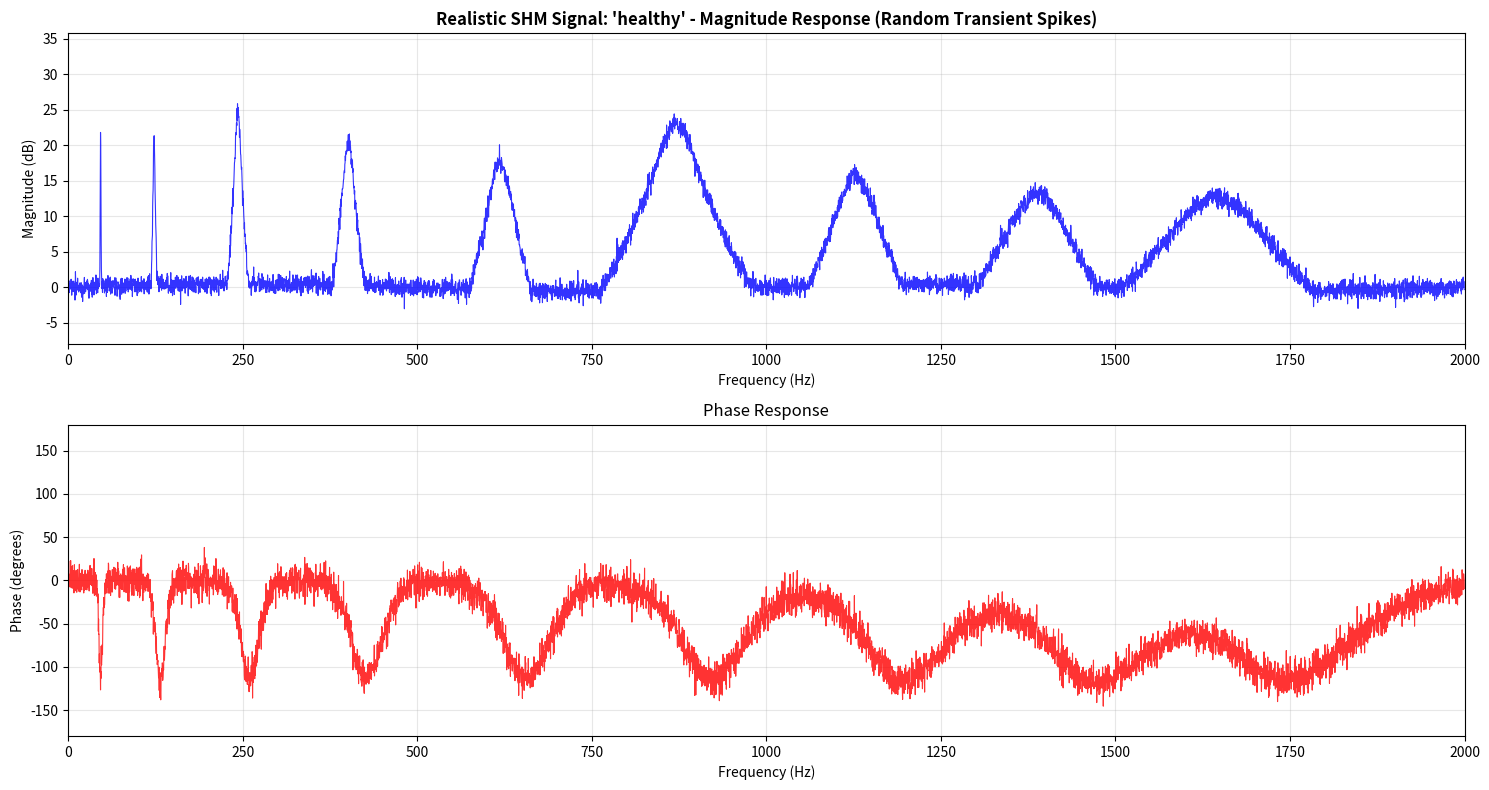
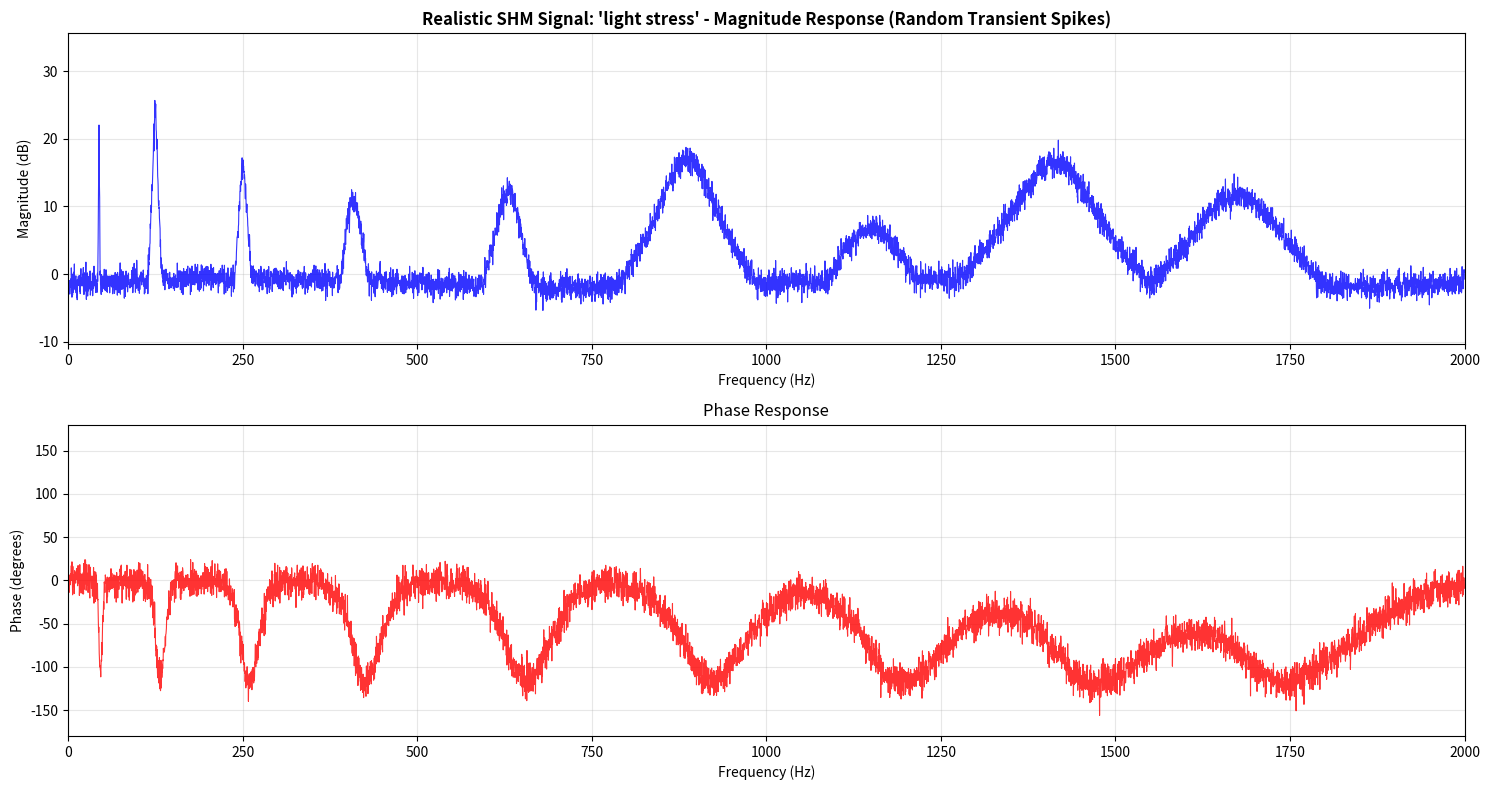
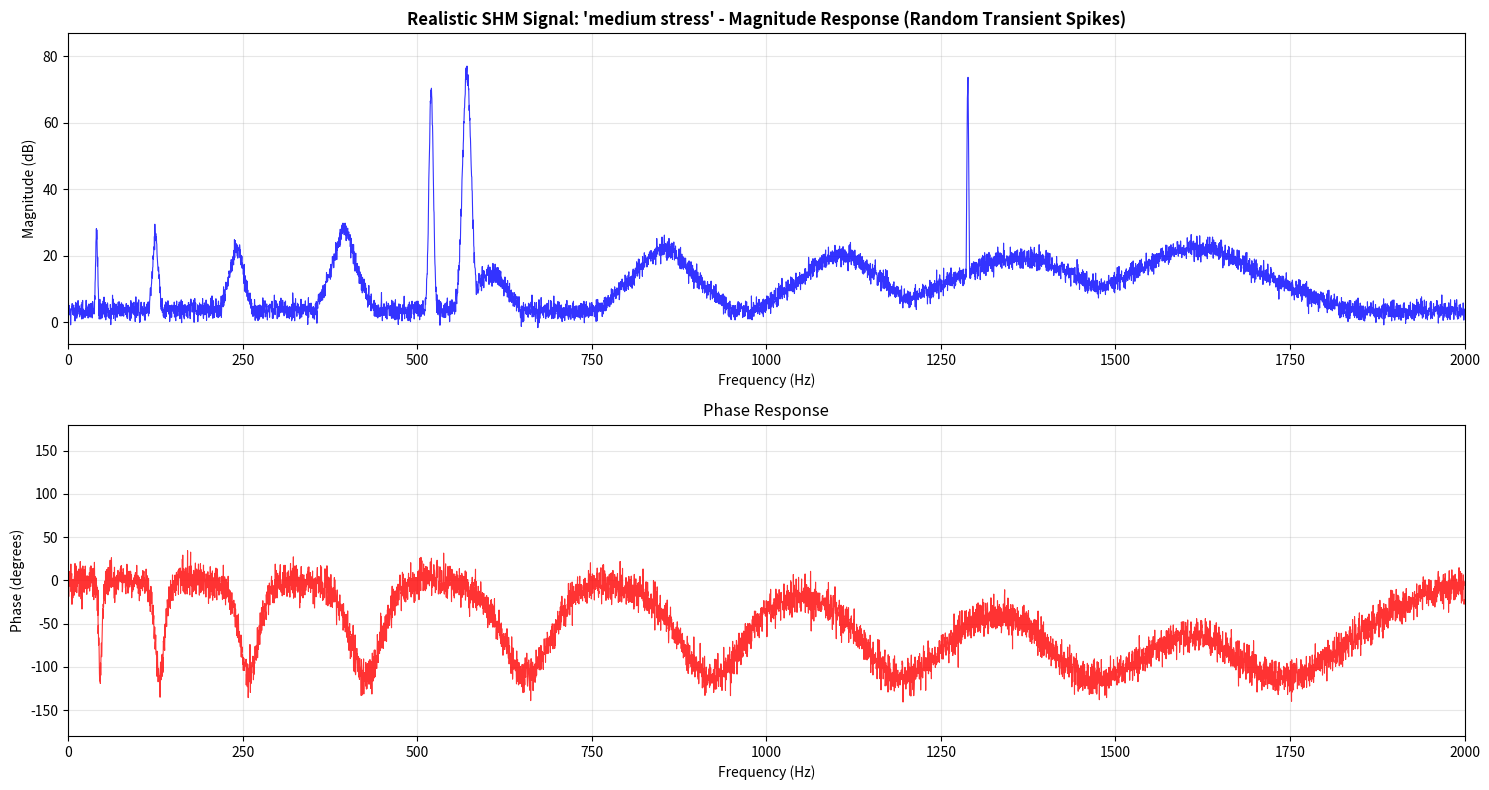
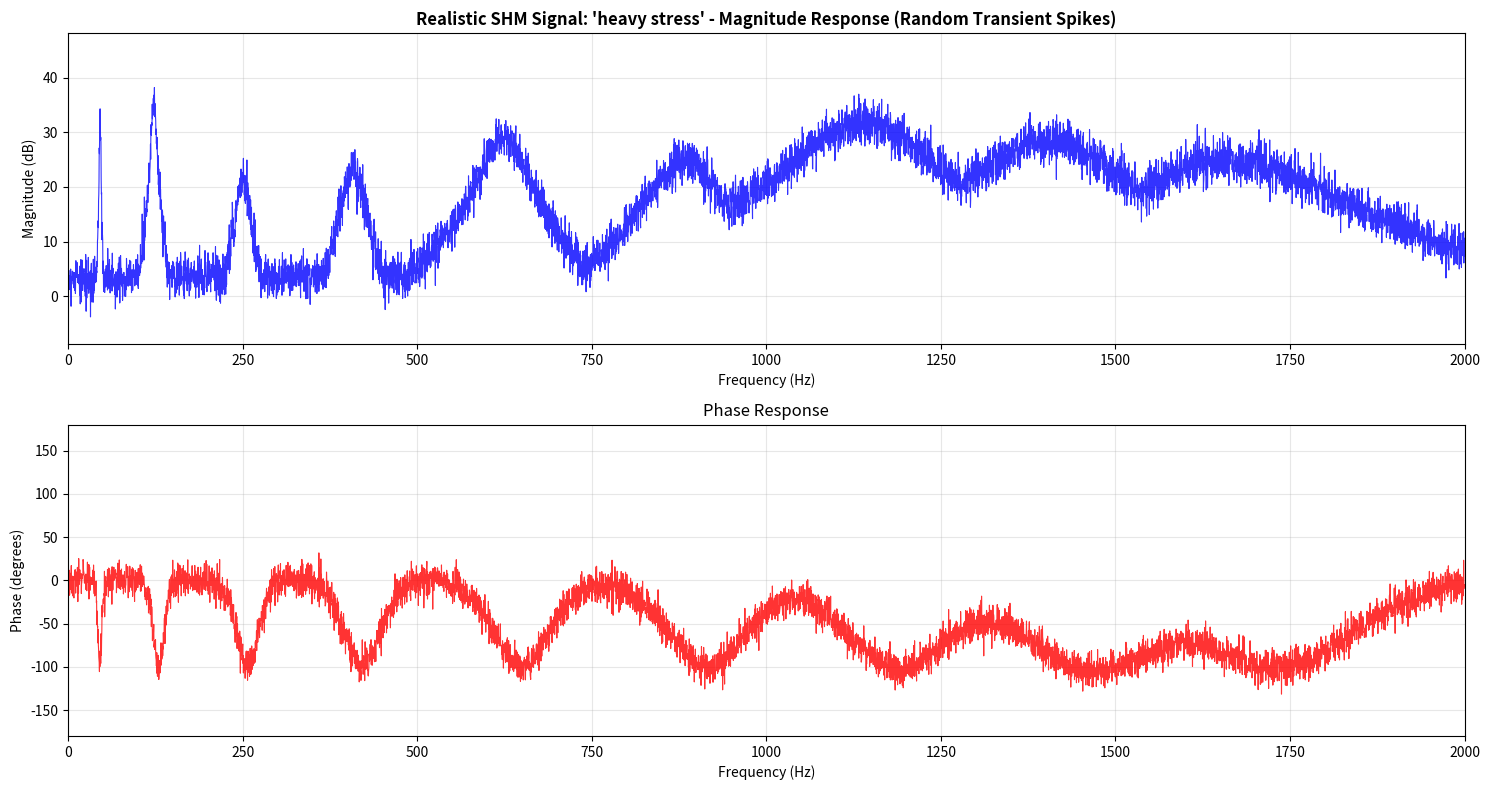

These figures' Python source, in order:
import os
import numpy as np
import pandas as pd
import matplotlib.pyplot as plt
from scipy.fft import fft
from tqdm import tqdm
import random

# ============ GLOBAL CONFIGURATION ============
FIXED_SIGNAL_LENGTH = 6402
MAX_FREQ_HZ = 2000
SAMPLING_RATE = 2 * MAX_FREQ_HZ  # Nyquist criterion - used for conceptual time-domain conversion

# ============ REALISTIC PARAMETER TWEAKING SECTION ============
# --- MODIFIED: Ranges now overlap significantly to make classes harder to distinguish ---
STRESS_PARAMETERS = {
    "healthy": {
        'primary_modes': [
            {'freq': 45.2, 'damping_range': (0.007, 0.012), 'amplitude_range': (30, 60)},
            {'freq': 127.8, 'damping_range': (0.010, 0.016), 'amplitude_range': (25, 55)},
            {'freq': 251.4, 'damping_range': (0.013, 0.020), 'amplitude_range': (20, 50)},
            {'freq': 412.6, 'damping_range': (0.016, 0.025), 'amplitude_range': (18, 45)},
            {'freq': 634.9, 'damping_range': (0.020, 0.030), 'amplitude_range': (15, 40)},
            {'freq': 892.3, 'damping_range': (0.023, 0.035), 'amplitude_range': (12, 35)},
            {'freq': 1156.7, 'damping_range': (0.026, 0.040), 'amplitude_range': (10, 30)},
            {'freq': 1423.1, 'damping_range': (0.030, 0.045), 'amplitude_range': (8, 28)},
            {'freq': 1689.5, 'damping_range': (0.033, 0.050), 'amplitude_range': (6, 26)},
        ],
        'broadband_noise_db': -70,
        'measurement_noise_std': 0.7,
        'freq_jitter_std': 1.2, # === MODIFIED: Increased jitter
        'amplitude_jitter_factor': 0.20, # === MODIFIED: Increased jitter
        'harmonic_distortion': 0.03,
        'baseline_drift_range': (-2, 2),
        'transient_event_prob': 0.08, 
        'max_transient_peaks_per_sample': 2,
        'transient_amplitude_range_db': (50, 75),
        'transient_bandwidth_range_hz': (1, 6),
    },
    
    "light stress": {
        'primary_modes': [ # Frequencies slightly lower, damping ranges slightly higher but overlapping
            {'freq': 45.0, 'damping_range': (0.009, 0.018), 'amplitude_range': (28, 58)},
            {'freq': 127.5, 'damping_range': (0.013, 0.022), 'amplitude_range': (23, 53)},
            {'freq': 251.0, 'damping_range': (0.016, 0.028), 'amplitude_range': (18, 48)},
            {'freq': 412.2, 'damping_range': (0.020, 0.034), 'amplitude_range': (16, 43)},
            {'freq': 634.4, 'damping_range': (0.024, 0.039), 'amplitude_range': (13, 38)},
            {'freq': 891.8, 'damping_range': (0.027, 0.044), 'amplitude_range': (11, 33)},
            {'freq': 1156.1, 'damping_range': (0.030, 0.049), 'amplitude_range': (9, 28)},
            {'freq': 1422.5, 'damping_range': (0.034, 0.054), 'amplitude_range': (7, 26)},
            {'freq': 1688.9, 'damping_range': (0.037, 0.059), 'amplitude_range': (5, 24)},
        ],
        'broadband_noise_db': -68,
        'measurement_noise_std': 1.0,
        'freq_jitter_std': 1.6, # === MODIFIED: Increased jitter
        'amplitude_jitter_factor': 0.25, # === MODIFIED: Increased jitter
        'harmonic_distortion': 0.045,
        'baseline_drift_range': (-3, 3),
        'transient_event_prob': 0.15,
        'max_transient_peaks_per_sample': 3,
        'transient_amplitude_range_db': (55, 80),
        'transient_bandwidth_range_hz': (1.5, 8),
    },
    
    "medium stress": {
        'primary_modes': [
            {'freq': 44.7, 'damping_range': (0.012, 0.025), 'amplitude_range': (25, 55)},
            {'freq': 127.1, 'damping_range': (0.017, 0.033), 'amplitude_range': (20, 50)},
            {'freq': 250.4, 'damping_range': (0.021, 0.038), 'amplitude_range': (16, 45)},
            {'freq': 411.6, 'damping_range': (0.025, 0.045), 'amplitude_range': (14, 40)},
            {'freq': 633.7, 'damping_range': (0.030, 0.050), 'amplitude_range': (11, 35)},
            {'freq': 891.1, 'damping_range': (0.034, 0.055), 'amplitude_range': (9, 30)},
            {'freq': 1155.3, 'damping_range': (0.038, 0.060), 'amplitude_range': (7, 27)},
            {'freq': 1421.7, 'damping_range': (0.042, 0.065), 'amplitude_range': (5, 25)},
            {'freq': 1688.1, 'damping_range': (0.046, 0.070), 'amplitude_range': (4, 22)},
        ],
        'broadband_noise_db': -65,
        'measurement_noise_std': 1.5,
        'freq_jitter_std': 2.0, # === MODIFIED: Increased jitter
        'amplitude_jitter_factor': 0.30, # === MODIFIED: Increased jitter
        'harmonic_distortion': 0.06,
        'baseline_drift_range': (-4.5, 4.5),
        'transient_event_prob': 0.25,
        'max_transient_peaks_per_sample': 4,
        'transient_amplitude_range_db': (60, 85),
        'transient_bandwidth_range_hz': (2, 10),
    },
    
    "heavy stress": {
        'primary_modes': [
            {'freq': 44.3, 'damping_range': (0.018, 0.035), 'amplitude_range': (20, 50)},
            {'freq': 126.6, 'damping_range': (0.024, 0.042), 'amplitude_range': (17, 47)},
            {'freq': 249.7, 'damping_range': (0.029, 0.050), 'amplitude_range': (14, 44)},
            {'freq': 410.8, 'damping_range': (0.034, 0.058), 'amplitude_range': (11, 41)},
            {'freq': 632.9, 'damping_range': (0.040, 0.065), 'amplitude_range': (9, 38)},
            {'freq': 890.2, 'damping_range': (0.045, 0.072), 'amplitude_range': (7, 34)},
            {'freq': 1154.4, 'damping_range': (0.050, 0.078), 'amplitude_range': (6, 30)},
            {'freq': 1420.8, 'damping_range': (0.055, 0.085), 'amplitude_range': (4, 28)},
            {'freq': 1687.2, 'damping_range': (0.060, 0.090), 'amplitude_range': (3, 25)},
        ],
        'broadband_noise_db': -62,
        'measurement_noise_std': 2.0,
        'freq_jitter_std': 2.5, # === MODIFIED: Increased jitter
        'amplitude_jitter_factor': 0.35, # === MODIFIED: Increased jitter
        'harmonic_distortion': 0.085,
        'baseline_drift_range': (-6, 6),
        'transient_event_prob': 0.40,
        'max_transient_peaks_per_sample': 5,
        'transient_amplitude_range_db': (65, 90),
        'transient_bandwidth_range_hz': (3, 12),
    }
}

# Environmental and operational variability parameters (these apply universally per sample)
ENVIRONMENTAL_EFFECTS = {
    'temperature_sensitivity': 0.002,
    'humidity_effect': 0.0005,
    'wind_loading_effect': 0.001,
    'traffic_loading_prob': 0.15,
}

def generate_realistic_signal(stress_level: str, output_filename: str) -> pd.DataFrame:
    """
    Generate much more realistic structural health monitoring data with:
    - Proper modal parameters from structural dynamics with increased per-sample randomness.
    - Environmental effects
    - Measurement noise and artifacts
    - Operational variability
    - Realistic frequency content
    - **Random, large transient spikes (frequencies and strengths vary)**
    """
    
    if stress_level not in STRESS_PARAMETERS:
        raise ValueError(f"Invalid stress_level: '{stress_level}'. Must be one of {list(STRESS_PARAMETERS.keys())}")

    params = STRESS_PARAMETERS[stress_level]
    freqs = np.linspace(0, MAX_FREQ_HZ, FIXED_SIGNAL_LENGTH, endpoint=False)
    
    # Start with realistic broadband noise floor
    magnitude_db = np.full(FIXED_SIGNAL_LENGTH, params['broadband_noise_db'], dtype=np.float64)
    
    # Add 1/f noise (pink noise) - common in structural systems
    pink_noise_power = 1.0 / (freqs + 1e-10) # Add epsilon to avoid division by zero at freqs[0]
    pink_noise_db = 10 * np.log10(pink_noise_power + 1e-10)
    pink_noise_db = (pink_noise_db - np.max(pink_noise_db)) * 8 + params['broadband_noise_db']
    magnitude_db = np.maximum(magnitude_db, pink_noise_db * 0.3) # Combine with broadband noise

    # Environmental effects (simulate temperature, humidity variations) - applied universally
    temp_variation = np.random.normal(0, 10)
    humidity_variation = np.random.normal(0, 20)
    wind_effect = np.random.normal(0, 5)
    
    # +++ NEW FEATURE: Global Excitation Factor +++
    # This simulates the overall energy of the input (e.g., strong vs. weak waves/wind)
    # It's a major source of ambiguity between classes.
    global_excitation_factor = np.random.uniform(0.7, 1.3)
    
    # Add structural modes with realistic modal parameters and increased randomness
    for mode in params['primary_modes']:
        base_freq = mode['freq']
        
        # Environmental frequency shifts
        freq_shift = (temp_variation * ENVIRONMENTAL_EFFECTS['temperature_sensitivity'] + 
                      humidity_variation * ENVIRONMENTAL_EFFECTS['humidity_effect'] +
                      wind_effect * ENVIRONMENTAL_EFFECTS['wind_loading_effect'])
        
        # Add measurement-to-measurement random frequency jitter
        freq_jitter = np.random.normal(0, params['freq_jitter_std'])
        actual_freq = base_freq * (1 + freq_shift) + freq_jitter
        
        # Random amplitude variation due to operational conditions
        base_amplitude = np.random.uniform(*mode['amplitude_range'])
        amplitude_jitter = 1 + np.random.normal(0, params['amplitude_jitter_factor'])
        # === MODIFIED: Apply the global excitation factor ===
        actual_amplitude = base_amplitude * amplitude_jitter * global_excitation_factor
        
        # Random damping variation from a range
        # === MODIFIED: Damping is now sampled from a range, not jittered from a fixed point ===
        actual_damping_ratio = np.random.uniform(*mode['damping_range'])
        actual_damping_ratio = np.clip(actual_damping_ratio, 0.001, 0.15) # Ensure damping is physical
        
        # Create realistic modal peak using proper damping (Lorentzian)
        Q_factor = 1 / (2 * actual_damping_ratio)
        bandwidth = actual_freq / Q_factor
        
        lorentzian = actual_amplitude / (1 + ((freqs - actual_freq) / (bandwidth/2))**2)
        
        # Convert to dB and add to spectrum, maintaining a high baseline for peaks
        lorentzian_db = 20 * np.log10(lorentzian + 1e-10)
        magnitude_db = np.maximum(magnitude_db, 
                                  lorentzian_db + params['broadband_noise_db'] + 60) # Offset to make peaks stand out
    
    # Add harmonics and intermodulation products (realistic nonlinear effects)
    if params['harmonic_distortion'] > 0:
        for mode in params['primary_modes'][:3]:
            if np.random.random() < 0.3:
                harmonic_freq = mode['freq'] * 2
                if harmonic_freq < MAX_FREQ_HZ:
                    # === MODIFIED: Harmonic amplitude is also affected by excitation ===
                    harmonic_amp = np.random.uniform(5, 15) * params['harmonic_distortion'] * global_excitation_factor
                    sigma_harmonic = np.random.uniform(2, 8) # Random width
                    harmonic_gaussian = harmonic_amp * np.exp(-0.5 * ((freqs - harmonic_freq) / sigma_harmonic)**2)
                    magnitude_db = np.maximum(magnitude_db, harmonic_gaussian)
    
    # Traffic loading effects (if applicable)
    if np.random.random() < ENVIRONMENTAL_EFFECTS['traffic_loading_prob']:
        traffic_freqs = np.random.uniform(1, 8, size=np.random.randint(2, 5))
        for tf in traffic_freqs:
            traffic_amp = np.random.uniform(8, 18)
            traffic_sigma = np.random.uniform(0.5, 3.0)
            traffic_gaussian = traffic_amp * np.exp(-0.5 * ((freqs - tf) / traffic_sigma)**2)
            magnitude_db = np.maximum(magnitude_db, traffic_gaussian)
    
    # === NEW: Add truly random, large transient spikes ===
    if np.random.random() < params['transient_event_prob']:
        num_transient_peaks = np.random.randint(1, params['max_transient_peaks_per_sample'] + 1)
        for _ in range(num_transient_peaks):
            transient_freq = np.random.uniform(20, MAX_FREQ_HZ - 20) # Random frequency
            transient_amp = np.random.uniform(*params['transient_amplitude_range_db']) # Random high amplitude
            transient_bandwidth = np.random.uniform(*params['transient_bandwidth_range_hz']) # Random sharpness
            
            sigma_transient = transient_bandwidth / 1.5 # Convert bandwidth to Gaussian sigma
            
            transient_gaussian = transient_amp * np.exp(-0.5 * ((freqs - transient_freq) / sigma_transient)**2)
            magnitude_db = np.maximum(magnitude_db, transient_gaussian) # Add on top
    
    # Add measurement noise (includes ADC quantization, sensor noise, etc.)
    measurement_noise = np.random.normal(0, params['measurement_noise_std'], FIXED_SIGNAL_LENGTH)
    magnitude_db += measurement_noise
    
    # Add baseline drift (common in real measurements)
    baseline_drift = np.random.uniform(*params['baseline_drift_range'])
    magnitude_db += baseline_drift
    
    # Add subtle frequency-dependent gain variations (instrument response)
    freq_response_variation = 0.5 * np.sin(2 * np.pi * freqs / 1000) * np.random.uniform(0.5, 1.5)
    magnitude_db += freq_response_variation
    
    # Simulate realistic phase behavior
    phase_degrees = np.zeros(FIXED_SIGNAL_LENGTH)
    for i, mode in enumerate(params['primary_modes']):
        mode_freq = mode['freq']
        # === MODIFIED: Use the actual damping value for this sample for phase calculation ===
        damping_for_phase = actual_damping_ratio # This is an approximation, but better than using a fixed value
        
        freq_ratio = freqs / (mode_freq + 1e-10) # Avoid div by zero
        mode_phase = -np.arctan2(2 * damping_for_phase * freq_ratio, 
                                1 - freq_ratio**2) * 180 / np.pi
        
        weight = np.exp(-((freqs - mode_freq) / (mode_freq * 0.1))**2)
        phase_degrees += mode_phase * weight
    
    phase_noise = np.random.normal(0, 10, FIXED_SIGNAL_LENGTH) # Increased phase noise
    phase_degrees += phase_noise
    
    phase_degrees = ((phase_degrees + 180) % 360) - 180
    
    # Create DataFrame
    df_output = pd.DataFrame({
        "Frequency": freqs,
        "Magnitude": magnitude_db,
        "Phase": phase_degrees
    })
    
    df_output.to_csv(output_filename, sep="\t", index=False)
    return df_output

# The rest of the generation/plotting script remains the same
def generate_stress_dataset(
    base_output_dir: str = "./realistic_shm_data",
    num_files_per_folder: int = 50,
    plot_sample_for_each_type: bool = True
):
    """
    Generate realistic structural health monitoring dataset with proper variability
    """
    
    print(f"Generating realistic SHM dataset in: {os.path.abspath(base_output_dir)}")
    os.makedirs(base_output_dir, exist_ok=True)
    
    generated_file_paths = []
    
    for stress_level in STRESS_PARAMETERS.keys():
        folder_path = os.path.join(base_output_dir, stress_level.replace(" ", "_"))
        os.makedirs(folder_path, exist_ok=True)
        print(f"\nGenerating realistic '{stress_level}' signals in '{folder_path}'")
        
        sample_df_to_plot = None
        
        for i in tqdm(range(num_files_per_folder), desc=f"Generating {stress_level} files"):
            filename = f"{stress_level.replace(' ', '_')}_{i+1:04d}.txt"
            filepath = os.path.join(folder_path, filename)
            
            df = generate_realistic_signal(stress_level, filepath)
            generated_file_paths.append(filepath)
            
            if i == 0 and plot_sample_for_each_type:
                sample_df_to_plot = df
        
        if plot_sample_for_each_type and sample_df_to_plot is not None:
            plt.figure(figsize=(15, 8))
            
            # Magnitude plot
            plt.subplot(2, 1, 1)
            plt.plot(sample_df_to_plot["Frequency"], sample_df_to_plot["Magnitude"], 
                     'b-', linewidth=0.8, alpha=0.8)
            plt.title(f"Realistic SHM Signal: '{stress_level}' - Magnitude Response (Random Transient Spikes)", 
                      fontsize=12, fontweight='bold')
            plt.xlabel("Frequency (Hz)")
            plt.ylabel("Magnitude (dB)")
            plt.grid(True, alpha=0.3)
            plt.xlim(0, MAX_FREQ_HZ)
            
            # Dynamic Y-axis limit for better visualization
            y_min = sample_df_to_plot["Magnitude"].min() - 5
            y_max = sample_df_to_plot["Magnitude"].max() + 10
            plt.ylim(y_min, y_max)
            
            # Phase plot
            plt.subplot(2, 1, 2)
            plt.plot(sample_df_to_plot["Frequency"], sample_df_to_plot["Phase"], 
                     'r-', linewidth=0.8, alpha=0.8)
            plt.title(f"Phase Response", fontsize=12)
            plt.xlabel("Frequency (Hz)")
            plt.ylabel("Phase (degrees)")
            plt.grid(True, alpha=0.3)
            plt.xlim(0, MAX_FREQ_HZ)
            plt.ylim(-180, 180)
            
            plt.tight_layout()
            plt.show()
    
    print(f"\nRealistic SHM dataset generation complete!")
    print(f"Total files generated: {len(generated_file_paths)}")
    print(f"This data now includes:")
    print("- Proper modal frequencies and damping with increased per-sample randomness")
    print("- Environmental effects (temperature, humidity, wind)")
    print("- Measurement noise and artifacts")
    print("- Operational variability")
    print("- Realistic frequency content and phase relationships")
    print("- **Random, large transient spikes with random frequencies and strengths!**")
    print("- **Significant overlap between classes (making it challenging!)**")
    print("- **Global excitation factor for realistic amplitude variations**")
    
    return generated_file_paths

# ============ MAIN EXECUTION ============
if __name__ == "__main__":
    output_directory = "./data_challenging" # Changed output dir name
    num_samples = 100
    show_example_plots = True
    
    generated_files = generate_stress_dataset(
        base_output_dir=output_directory,
        num_files_per_folder=num_samples,
        plot_sample_for_each_type=show_example_plots
    )
    
    print(f"\nChallenging and realistic SHM dataset ready in: {os.path.abspath(output_directory)}")
    print("This dataset will be much more difficult to classify, requiring models to learn subtle statistical trends.")
